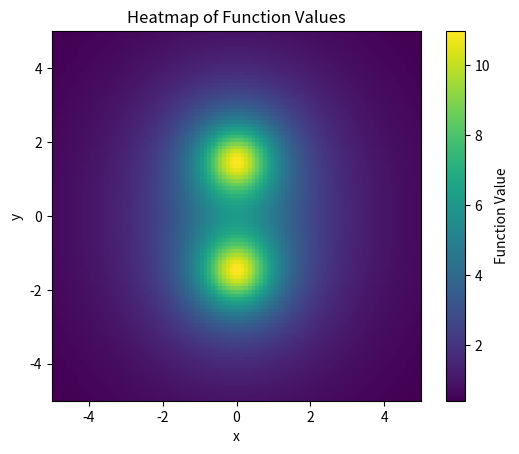

Reproduce this figure in Python.
import numpy as np
from scipy import interpolate

import matplotlib.pyplot as plt

# ~~~~~~~~~~~~~~~~~~~~~~~~~~~~~~~~~~~~~~~~~~~~~~~~~~~~~~~~~~~~~~~~~~~~~~~~

def function(xc,yc,xp,yp):
    return 10. / ((xc-xp)**2 + (yc-yp)**2 + 1.)

# ~~~~~~~~~~~~~~~~~~~~~~~~~~~~~~~~~~~~~~~~~~~~~~~~~~~~~~~~~~~~~~~~~~~~~~~~

def generate_full_map(x_grid, y_grid,
                      source_a_x, source_a_y,
                      source_b_x, source_b_y):

    x_mesh, y_mesh = np.meshgrid(x_grid, y_grid,indexing='xy')

    full_map = np.zeros_like(x_mesh)

    full_map += 10. / (((x_mesh - source_a_x)**2 + (y_mesh - source_a_y)**2) + 1.)
    full_map += 10. / (((x_mesh - source_b_x)**2 + (y_mesh - source_b_y)**2) + 1.)

    return  full_map
    # map = np.zeros((len(x_grid), len(y_grid)))
    # for i in range(len(x_grid)):
    #     for j in range(len(y_grid)):
    #         x = x_grid[i]
    #         y = y_grid[j]
    #         map[i, j] += function(source_a_x,  source_a_y, x, y) + function(source_b_x,  source_b_y, x, y)
    # return map

# ~~~~~~~~~~~~~~~~~~~~~~~~~~~~~~~~~~~~~~~~~~~~~~~~~~~~~~~~~~~~~~~~~~~~~~~~

def subtract_from_map(x_grid, y_grid, map, source_x, source_y):

    x_mesh, y_mesh = np.meshgrid(x_grid, y_grid,indexing='xy')
    source_contribution = 10. / (((x_mesh - source_x)**2 + (y_mesh - source_y)**2) + 1.)
    return  map - source_contribution

    # map_copy = np.copy(map)
    # for i in range(len(map)):
    #     for j in range(len(map)):
    #         x = x_grid[i]
    #         y = y_grid[j]
    #         map_copy[i, j] -= function(source_x, source_y, x, y)

    # return map_copy

# ~~~~~~~~~~~~~~~~~~~~~~~~~~~~~~~~~~~~~~~~~~~~~~~~~~~~~~~~~~~~~~~~~~~~~~~~
def main():

    n_grid_pts = 100

    x_grid = np.linspace(-5, 5, n_grid_pts)
    y_grid = np.linspace(-5, 5, n_grid_pts)

    source_a_x = 0.
    source_a_y = 1.5

    source_b_x = 0.
    source_b_y = -1.5

    x_query = 0.
    y_query = 1.5

    full_map = generate_full_map(x_grid, y_grid,
                                 source_a_x, source_a_y,
                                 source_b_x, source_b_y)


    map_remove_a = subtract_from_map(x_grid, y_grid, full_map, source_a_x, source_a_y)
    map_remove_b = subtract_from_map(x_grid, y_grid, full_map, source_b_x, source_b_y)

    interpolator = interpolate.RegularGridInterpolator((x_grid, y_grid),
                                                        full_map,
                                                        method='cubic',
                                                        bounds_error=False,
                                                        fill_value=None)


    val = interpolator((x_query, y_query))
    true_val = function(source_a_x,source_a_y, x_query, y_query) + function(source_b_x,source_b_y, x_query, y_query)

    print(f"Interpolated value at ({x_query}, {y_query}) is {val} true value is {true_val}")


    plt.imshow(full_map, extent=(-5, 5, -5, 5), origin='lower', cmap='viridis')
    plt.colorbar(label='Function Value')
    plt.title('Heatmap of Function Values')
    plt.xlabel('x')
    plt.ylabel('y')
    plt.show()
# ~~~~~~~~~~~~~~~~~~~~~~~~~~~~~~~~~~~~~~~~~~~~~~~~~~~~~~~~~~~~~~~~~~~~~~~~

if __name__ == "__main__":
    main()